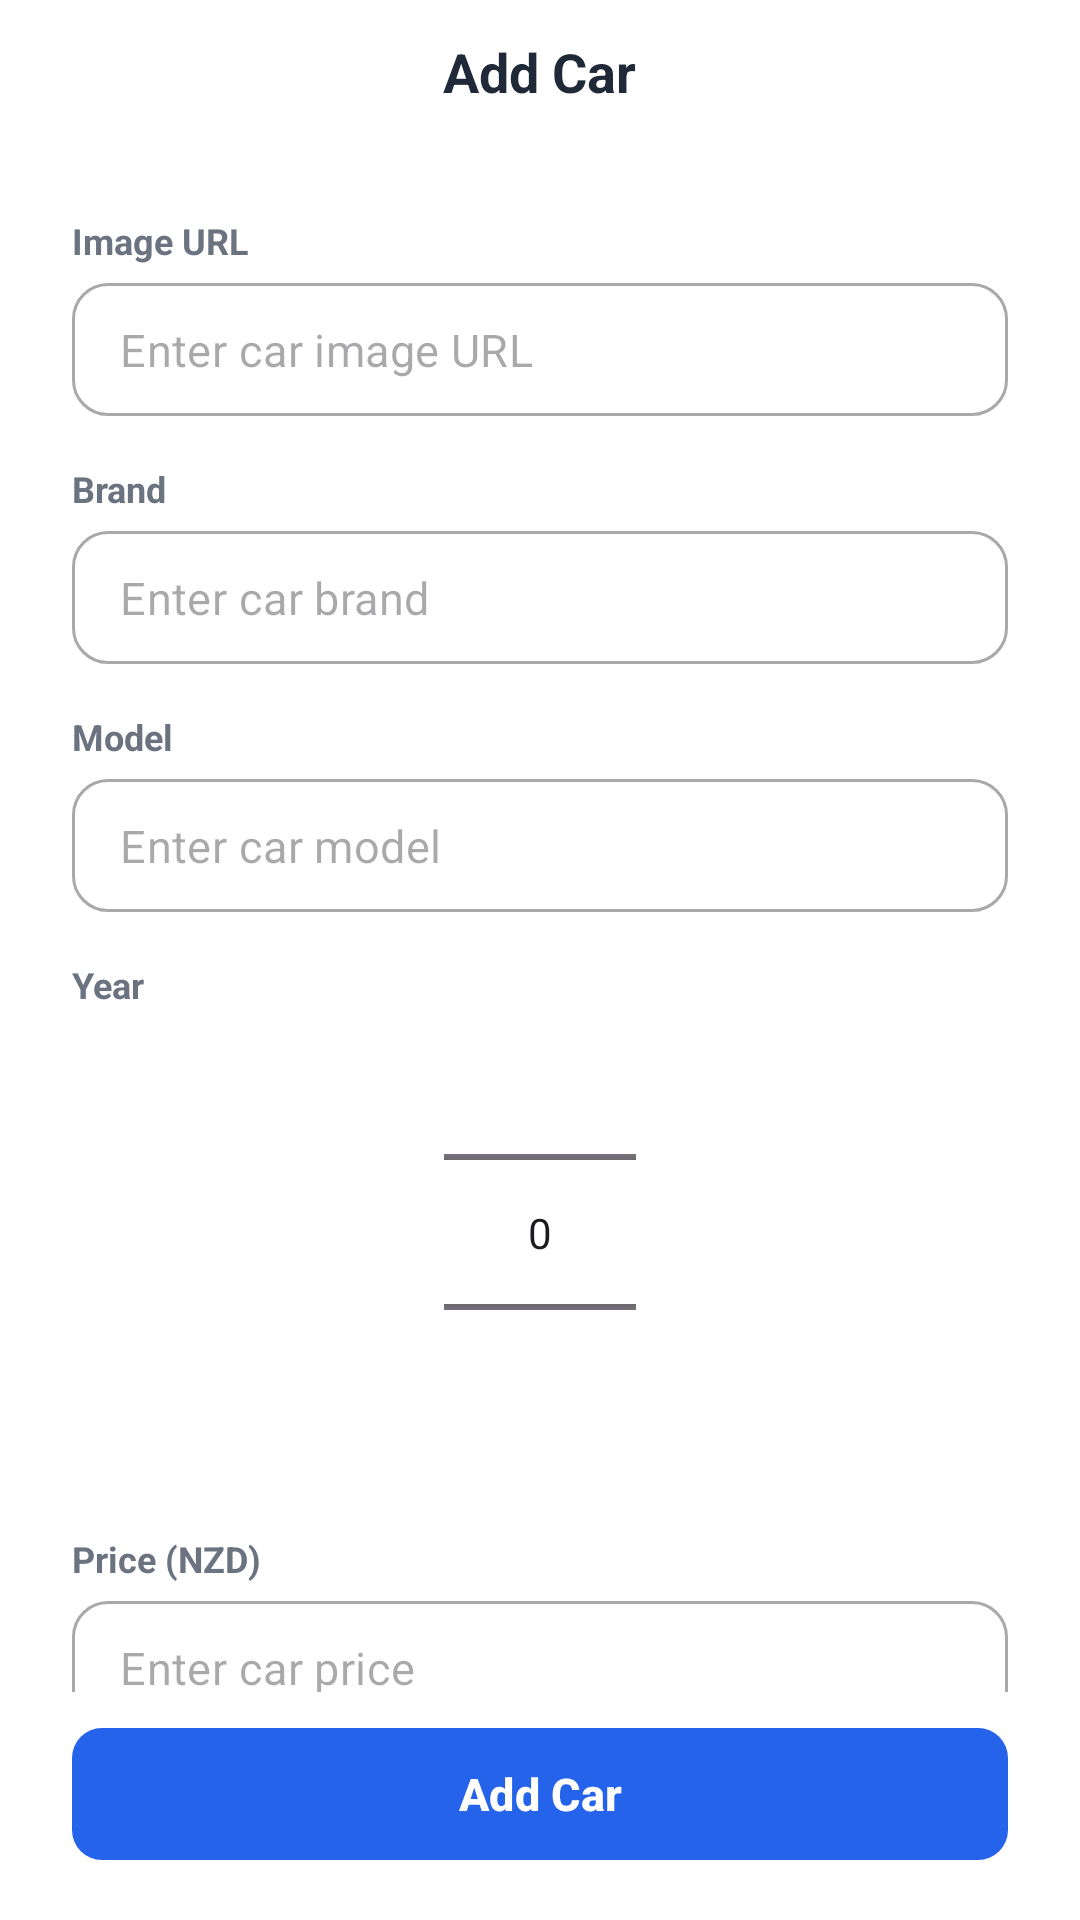

This screen was rendered from an Android layout file. Write that file and the resources it references.
<!-- AndroidManifest.xml: application theme Theme.ISCG7424Assignment2Exercises -->
<!-- res/layout/activity_add_car.xml -->
<?xml version="1.0" encoding="utf-8"?>
<LinearLayout xmlns:android="http://schemas.android.com/apk/res/android"
    xmlns:app="http://schemas.android.com/apk/res-auto"
    xmlns:tools="http://schemas.android.com/tools"
    android:id="@+id/main"
    android:layout_width="match_parent"
    android:layout_height="match_parent"
    android:orientation="vertical"
    android:background="#FFFFFF"
    android:layout_gravity="center"
    tools:context=".exercisea.AddCarActivity">


    <FrameLayout
        android:layout_width="match_parent"
        android:layout_height="48dp">

        <ImageView
            android:id="@+id/btnBack"
            android:layout_width="40dp"
            android:layout_height="40dp"
            android:layout_gravity="start|center_vertical"
            android:layout_marginStart="12dp"
            android:padding="8dp"
            android:background="?attr/selectableItemBackgroundBorderless"
            android:contentDescription="Back"
            android:src="@drawable/outline_arrow_back_24"
            />
        <TextView
            android:id="@+id/tvHeaderTitle"
            android:layout_width="wrap_content"
            android:layout_height="wrap_content"
            android:layout_gravity="center"
            android:text="Add Car"
            android:textColor="@color/car_text_primary"
            android:textSize="18sp"
            android:textStyle="bold" />

    </FrameLayout>

    <androidx.core.widget.NestedScrollView
        android:layout_width="match_parent"
        android:layout_height="0dp"
        android:layout_weight="1"
        android:fillViewport="true">

        <LinearLayout
            android:layout_width="match_parent"
            android:layout_height="wrap_content"
            android:orientation="vertical"
            android:paddingHorizontal="24dp"
            android:paddingTop="24dp"
            android:paddingBottom="24dp">
            <TextView
                android:layout_width="match_parent"
                android:layout_height="wrap_content"
                android:text="Image URL"
                android:textColor="@color/car_text_secondary"
                android:textSize="12sp"
                android:textStyle="bold" />

            <com.google.android.material.textfield.TextInputLayout
                android:id="@+id/tilImageUrl"
                style="@style/Widget.MaterialComponents.TextInputLayout.OutlinedBox"
                android:layout_width="match_parent"
                android:layout_height="wrap_content"
                android:layout_marginTop="6dp"
                app:boxCornerRadiusBottomEnd="12dp"
                app:boxCornerRadiusBottomStart="12dp"
                app:boxCornerRadiusTopEnd="12dp"
                app:boxCornerRadiusTopStart="12dp"
                app:hintEnabled="false">

                <com.google.android.material.textfield.TextInputEditText
                    android:id="@+id/txtImageUrl"
                    android:layout_width="match_parent"
                    android:layout_height="wrap_content"
                    android:hint="Enter car image URL"
                    android:inputType="textUri"
                    android:imeOptions="actionNext"
                    android:paddingVertical="12dp"
                    android:textColor="@color/car_text_primary"
                    android:textSize="15sp" />

            </com.google.android.material.textfield.TextInputLayout>

            <TextView
                android:layout_width="match_parent"
                android:layout_height="wrap_content"
                android:layout_marginTop="16dp"
                android:text="Brand"
                android:textColor="@color/car_text_secondary"
                android:textSize="12sp"
                android:textStyle="bold" />

            <com.google.android.material.textfield.TextInputLayout
                android:id="@+id/tilBrand"
                style="@style/Widget.MaterialComponents.TextInputLayout.OutlinedBox"
                android:layout_width="match_parent"
                android:layout_height="wrap_content"
                android:layout_marginTop="6dp"
                app:boxCornerRadiusBottomEnd="12dp"
                app:boxCornerRadiusBottomStart="12dp"
                app:boxCornerRadiusTopEnd="12dp"
                app:boxCornerRadiusTopStart="12dp"
                app:hintEnabled="false">

                <com.google.android.material.textfield.TextInputEditText
                    android:id="@+id/txtBrand"
                    android:layout_width="match_parent"
                    android:layout_height="wrap_content"
                    android:hint="Enter car brand"
                    android:inputType="textCapWords"
                    android:imeOptions="actionNext"
                    android:paddingVertical="12dp"
                    android:textColor="@color/car_text_primary"
                    android:textSize="15sp" />

            </com.google.android.material.textfield.TextInputLayout>

            <TextView
                android:layout_width="match_parent"
                android:layout_height="wrap_content"
                android:layout_marginTop="16dp"
                android:text="Model"
                android:textColor="@color/car_text_secondary"
                android:textSize="12sp"
                android:textStyle="bold" />

            <com.google.android.material.textfield.TextInputLayout
                android:id="@+id/tilModel"
                style="@style/Widget.MaterialComponents.TextInputLayout.OutlinedBox"
                android:layout_width="match_parent"
                android:layout_height="wrap_content"
                android:layout_marginTop="6dp"
                app:boxCornerRadiusBottomEnd="12dp"
                app:boxCornerRadiusBottomStart="12dp"
                app:boxCornerRadiusTopEnd="12dp"
                app:boxCornerRadiusTopStart="12dp"
                app:hintEnabled="false">

                <com.google.android.material.textfield.TextInputEditText
                    android:id="@+id/txtModel"
                    android:layout_width="match_parent"
                    android:layout_height="wrap_content"
                    android:hint="Enter car model"
                    android:inputType="textCapWords"
                    android:imeOptions="actionNext"
                    android:paddingVertical="12dp"
                    android:textColor="@color/car_text_primary"
                    android:textSize="15sp" />

            </com.google.android.material.textfield.TextInputLayout>

            <TextView
                android:layout_width="match_parent"
                android:layout_height="wrap_content"
                android:layout_marginTop="16dp"
                android:text="Year"
                android:textColor="@color/car_text_secondary"
                android:textSize="12sp"
                android:textStyle="bold" />

            <NumberPicker
                android:id="@+id/numberPickerYear"
                android:layout_width="wrap_content"
                android:layout_height="137dp"
                android:layout_gravity="center_horizontal"
                android:layout_marginTop="6dp"
                android:layout_marginBottom="16dp" />

            <TextView
                android:layout_width="match_parent"
                android:layout_height="wrap_content"
                android:layout_marginTop="16dp"
                android:text="Price (NZD)"
                android:textColor="@color/car_text_secondary"
                android:textSize="12sp"
                android:textStyle="bold" />

            <com.google.android.material.textfield.TextInputLayout
                android:id="@+id/tilPrice"
                style="@style/Widget.MaterialComponents.TextInputLayout.OutlinedBox"
                android:layout_width="match_parent"
                android:layout_height="wrap_content"
                android:layout_marginTop="6dp"
                app:boxCornerRadiusBottomEnd="12dp"
                app:boxCornerRadiusBottomStart="12dp"
                app:boxCornerRadiusTopEnd="12dp"
                app:boxCornerRadiusTopStart="12dp"
                app:hintEnabled="false">

                <com.google.android.material.textfield.TextInputEditText
                    android:id="@+id/txtPrice"
                    android:layout_width="match_parent"
                    android:layout_height="wrap_content"
                    android:hint="Enter car price"
                    android:inputType="numberDecimal"
                    android:imeOptions="actionDone"
                    android:paddingVertical="12dp"
                    android:textColor="@color/car_text_primary"
                    android:textSize="15sp" />

            </com.google.android.material.textfield.TextInputLayout>

        </LinearLayout>

    </androidx.core.widget.NestedScrollView>

    <com.google.android.material.button.MaterialButton
        android:id="@+id/btnAddCar"
        android:layout_width="match_parent"
        android:layout_height="52dp"
        android:layout_marginHorizontal="24dp"
        android:layout_marginTop="8dp"
        android:layout_marginBottom="16dp"
        android:text="Add Car"
        android:textAllCaps="false"
        android:textColor="@color/car_surface"
        android:textSize="15sp"
        android:textStyle="bold"
        app:backgroundTint="@color/car_blue"
        app:cornerRadius="10dp" />


</LinearLayout>
<!-- resources referenced by this layout -->
<resources>
  <color name="car_blue">#2563EB</color>
  <color name="car_surface">#FFFFFF</color>
  <color name="car_text_primary">#1F2937</color>
  <color name="car_text_secondary">#6B7280</color>
  <style name="Theme.ISCG7424Assignment2Exercises" parent="Base.Theme.ISCG7424Assignment2Exercises" />
  <style name="Base.Theme.ISCG7424Assignment2Exercises" parent="Theme.Material3.DayNight.NoActionBar">
          
          
          <item name="android:windowBackground">#FFFFFF</item>
      </style>
</resources>
